The GitHub repository YuriAlcantara1995/M11-Project contains a labelled image folder "Dataset" with 2 categories: normal, sickle cell. Examples follow, each with its label.

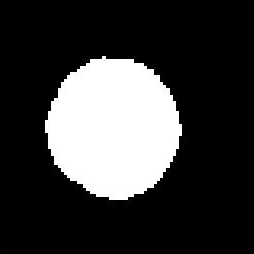
Label: normal

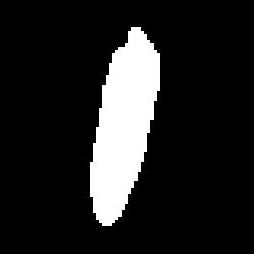
Label: sickle cell

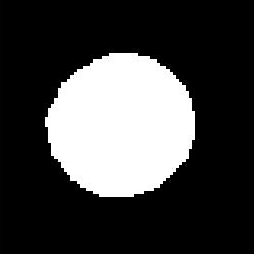
Label: normal

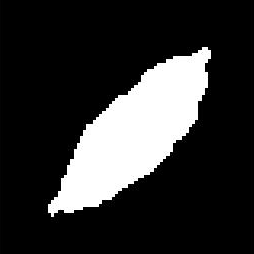
Label: sickle cell

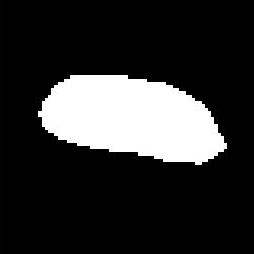
Label: sickle cell

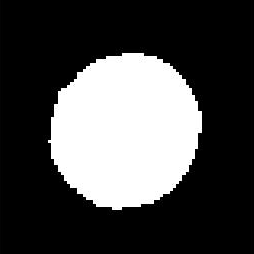
Label: normal
